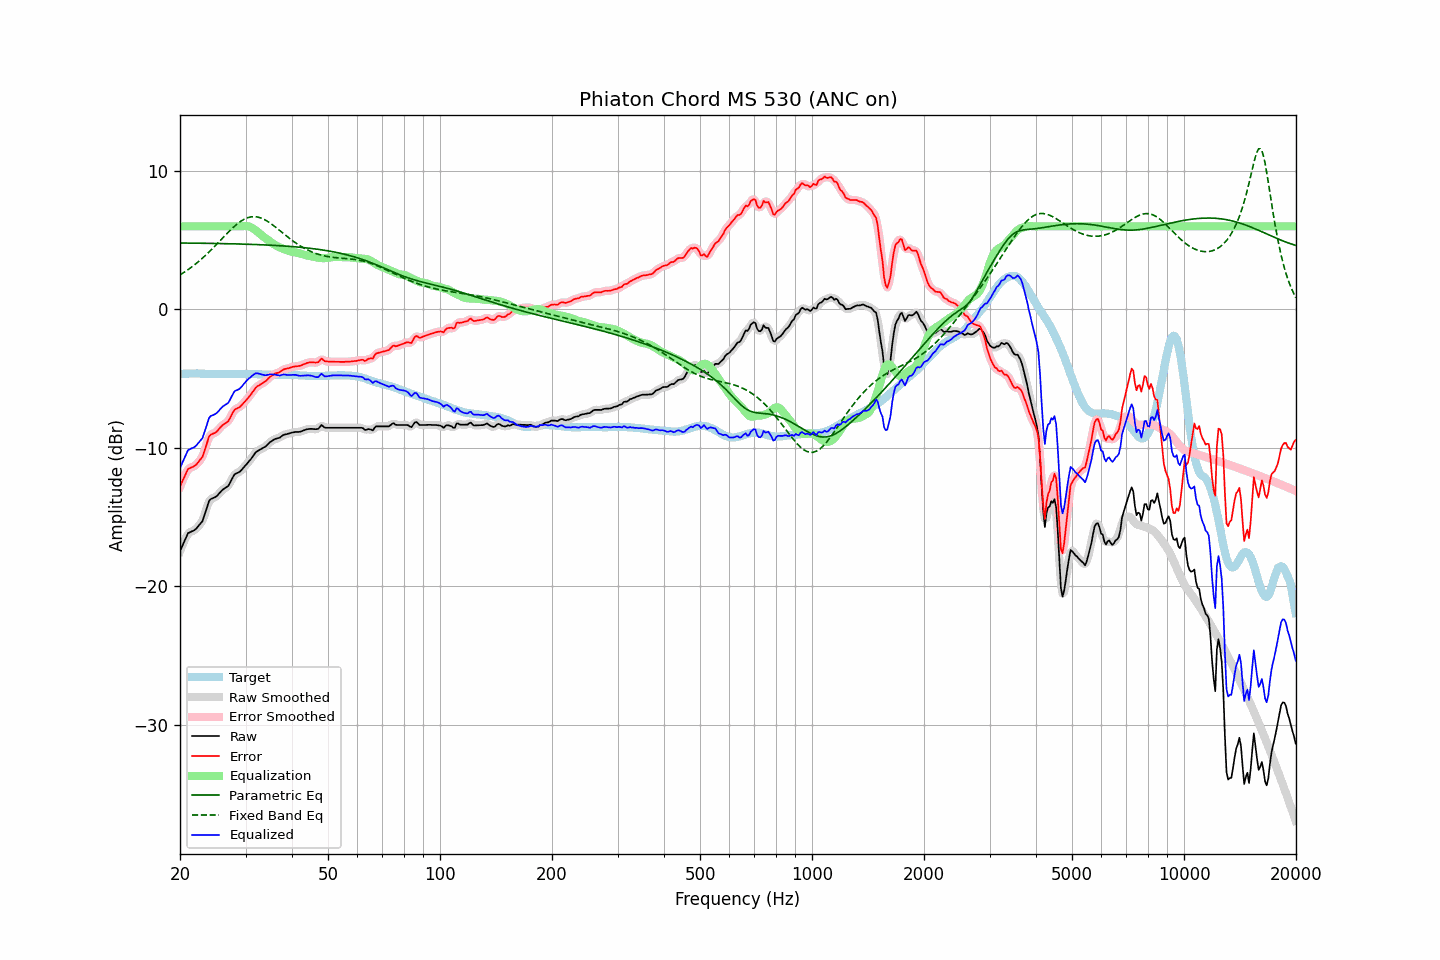

Data behind this chart, as committed beside it:
frequency, raw, error, smoothed, error_smoothed, equalization, parametric_eq, fixed_band_eq, equalized_raw, equalized_smoothed, target
20.00, -17.46, -12.79, -17.48, -12.82, 6.00, 4.80, 2.49, -11.46, -11.48, -4.67
20.20, -17.20, -12.54, -17.18, -12.52, 6.00, 4.80, 2.57, -11.20, -11.18, -4.66
20.40, -16.92, -12.28, -16.90, -12.25, 6.00, 4.80, 2.64, -10.92, -10.90, -4.65
20.61, -16.67, -12.02, -16.65, -12.00, 6.00, 4.80, 2.72, -10.67, -10.65, -4.65
20.81, -16.40, -11.77, -16.40, -11.76, 6.00, 4.80, 2.79, -10.40, -10.40, -4.64
21.02, -16.16, -11.52, -16.21, -11.58, 6.00, 4.79, 2.87, -10.16, -10.21, -4.64
21.23, -16.11, -11.48, -16.09, -11.46, 6.00, 4.79, 2.96, -10.11, -10.09, -4.63
21.44, -16.05, -11.42, -16.03, -11.40, 6.00, 4.79, 3.04, -10.05, -10.03, -4.63
21.66, -16.00, -11.37, -16.00, -11.37, 6.00, 4.79, 3.13, -10.00, -10.00, -4.63
21.87, -15.93, -11.31, -15.93, -11.30, 6.00, 4.79, 3.22, -9.93, -9.93, -4.63
22.09, -15.84, -11.23, -15.83, -11.21, 6.00, 4.79, 3.31, -9.84, -9.83, -4.62
22.31, -15.70, -11.08, -15.71, -11.09, 6.00, 4.79, 3.41, -9.70, -9.71, -4.62
22.54, -15.57, -10.94, -15.59, -10.96, 6.00, 4.78, 3.51, -9.57, -9.59, -4.63
22.76, -15.43, -10.78, -15.44, -10.80, 6.00, 4.78, 3.61, -9.43, -9.44, -4.64
22.99, -15.29, -10.65, -15.23, -10.58, 6.00, 4.78, 3.71, -9.29, -9.23, -4.64
23.22, -14.94, -10.30, -14.95, -10.30, 6.00, 4.78, 3.81, -8.94, -8.95, -4.64
23.45, -14.57, -9.92, -14.58, -9.93, 6.00, 4.78, 3.92, -8.57, -8.58, -4.65
23.69, -14.23, -9.58, -14.20, -9.55, 6.00, 4.78, 4.03, -8.23, -8.20, -4.65
23.92, -13.85, -9.20, -13.91, -9.26, 6.00, 4.77, 4.14, -7.85, -7.91, -4.65
24.16, -13.71, -9.05, -13.73, -9.07, 6.00, 4.77, 4.26, -7.71, -7.73, -4.65
24.40, -13.66, -9.00, -13.63, -8.98, 6.00, 4.77, 4.37, -7.66, -7.63, -4.65
24.65, -13.61, -8.95, -13.60, -8.95, 6.00, 4.77, 4.49, -7.61, -7.60, -4.65
24.89, -13.55, -8.90, -13.55, -8.89, 6.00, 4.77, 4.61, -7.55, -7.55, -4.65
25.14, -13.46, -8.81, -13.46, -8.80, 6.00, 4.76, 4.73, -7.46, -7.46, -4.66
25.39, -13.33, -8.67, -13.34, -8.68, 6.00, 4.76, 4.85, -7.33, -7.34, -4.67
25.65, -13.21, -8.54, -13.21, -8.54, 6.00, 4.76, 4.97, -7.21, -7.21, -4.67
25.91, -13.08, -8.41, -13.09, -8.42, 6.00, 4.76, 5.09, -7.08, -7.09, -4.67
26.16, -12.98, -8.31, -12.98, -8.32, 6.00, 4.75, 5.22, -6.98, -6.98, -4.67
26.43, -12.91, -8.24, -12.91, -8.24, 6.00, 4.75, 5.34, -6.91, -6.91, -4.67
26.69, -12.83, -8.16, -12.83, -8.16, 6.00, 4.75, 5.46, -6.83, -6.83, -4.67
26.96, -12.75, -8.08, -12.72, -8.05, 6.00, 4.75, 5.58, -6.75, -6.72, -4.67
27.23, -12.55, -7.88, -12.54, -7.87, 6.00, 4.74, 5.69, -6.55, -6.54, -4.67
27.50, -12.33, -7.66, -12.32, -7.65, 6.00, 4.74, 5.81, -6.33, -6.32, -4.67
27.77, -12.09, -7.42, -12.10, -7.43, 6.00, 4.74, 5.91, -6.09, -6.10, -4.67
28.05, -11.91, -7.23, -11.94, -7.27, 6.00, 4.74, 6.02, -5.91, -5.94, -4.67
28.33, -11.85, -7.17, -11.84, -7.17, 6.00, 4.73, 6.12, -5.85, -5.84, -4.68
28.62, -11.80, -7.12, -11.79, -7.11, 6.00, 4.73, 6.22, -5.80, -5.79, -4.68
28.90, -11.74, -7.07, -11.72, -7.05, 6.00, 4.73, 6.30, -5.74, -5.72, -4.67
29.19, -11.63, -6.96, -11.62, -6.96, 6.00, 4.72, 6.38, -5.63, -5.62, -4.67
29.48, -11.50, -6.83, -11.50, -6.84, 6.01, 4.72, 6.45, -5.48, -5.49, -4.67
29.78, -11.37, -6.71, -11.37, -6.71, 6.02, 4.72, 6.52, -5.34, -5.35, -4.66
30.08, -11.24, -6.58, -11.23, -6.57, 6.03, 4.71, 6.57, -5.21, -5.21, -4.66
30.38, -11.10, -6.44, -11.10, -6.44, 6.01, 4.71, 6.62, -5.08, -5.09, -4.66
30.68, -10.96, -6.29, -10.96, -6.30, 5.99, 4.71, 6.65, -4.97, -4.98, -4.66
30.99, -10.83, -6.16, -10.82, -6.15, 5.94, 4.70, 6.68, -4.89, -4.88, -4.67
31.30, -10.66, -5.99, -10.66, -5.99, 5.88, 4.70, 6.69, -4.78, -4.78, -4.67
31.61, -10.50, -5.83, -10.50, -5.83, 5.81, 4.69, 6.70, -4.69, -4.69, -4.67
31.93, -10.34, -5.67, -10.36, -5.68, 5.72, 4.69, 6.69, -4.61, -4.63, -4.67
32.24, -10.25, -5.56, -10.25, -5.57, 5.64, 4.68, 6.68, -4.61, -4.61, -4.68
32.57, -10.18, -5.49, -10.17, -5.49, 5.54, 4.68, 6.65, -4.64, -4.63, -4.68
32.89, -10.11, -5.42, -10.11, -5.42, 5.44, 4.67, 6.62, -4.67, -4.67, -4.68
33.22, -10.05, -5.35, -10.05, -5.35, 5.34, 4.67, 6.57, -4.71, -4.71, -4.70
33.55, -9.98, -5.28, -9.98, -5.28, 5.25, 4.66, 6.52, -4.73, -4.74, -4.70
33.89, -9.92, -5.21, -9.91, -5.20, 5.16, 4.66, 6.46, -4.76, -4.74, -4.71
34.23, -9.82, -5.10, -9.81, -5.10, 5.07, 4.65, 6.40, -4.74, -4.73, -4.71
34.57, -9.70, -4.98, -9.70, -4.99, 4.99, 4.65, 6.32, -4.71, -4.72, -4.71
34.92, -9.59, -4.87, -9.60, -4.88, 4.90, 4.64, 6.25, -4.69, -4.70, -4.72
35.27, -9.51, -4.79, -9.50, -4.79, 4.82, 4.64, 6.16, -4.69, -4.69, -4.72
35.62, -9.44, -4.72, -9.43, -4.71, 4.74, 4.63, 6.08, -4.70, -4.69, -4.72
35.97, -9.37, -4.64, -9.37, -4.65, 4.67, 4.62, 5.99, -4.70, -4.71, -4.72
... 635 more rows
